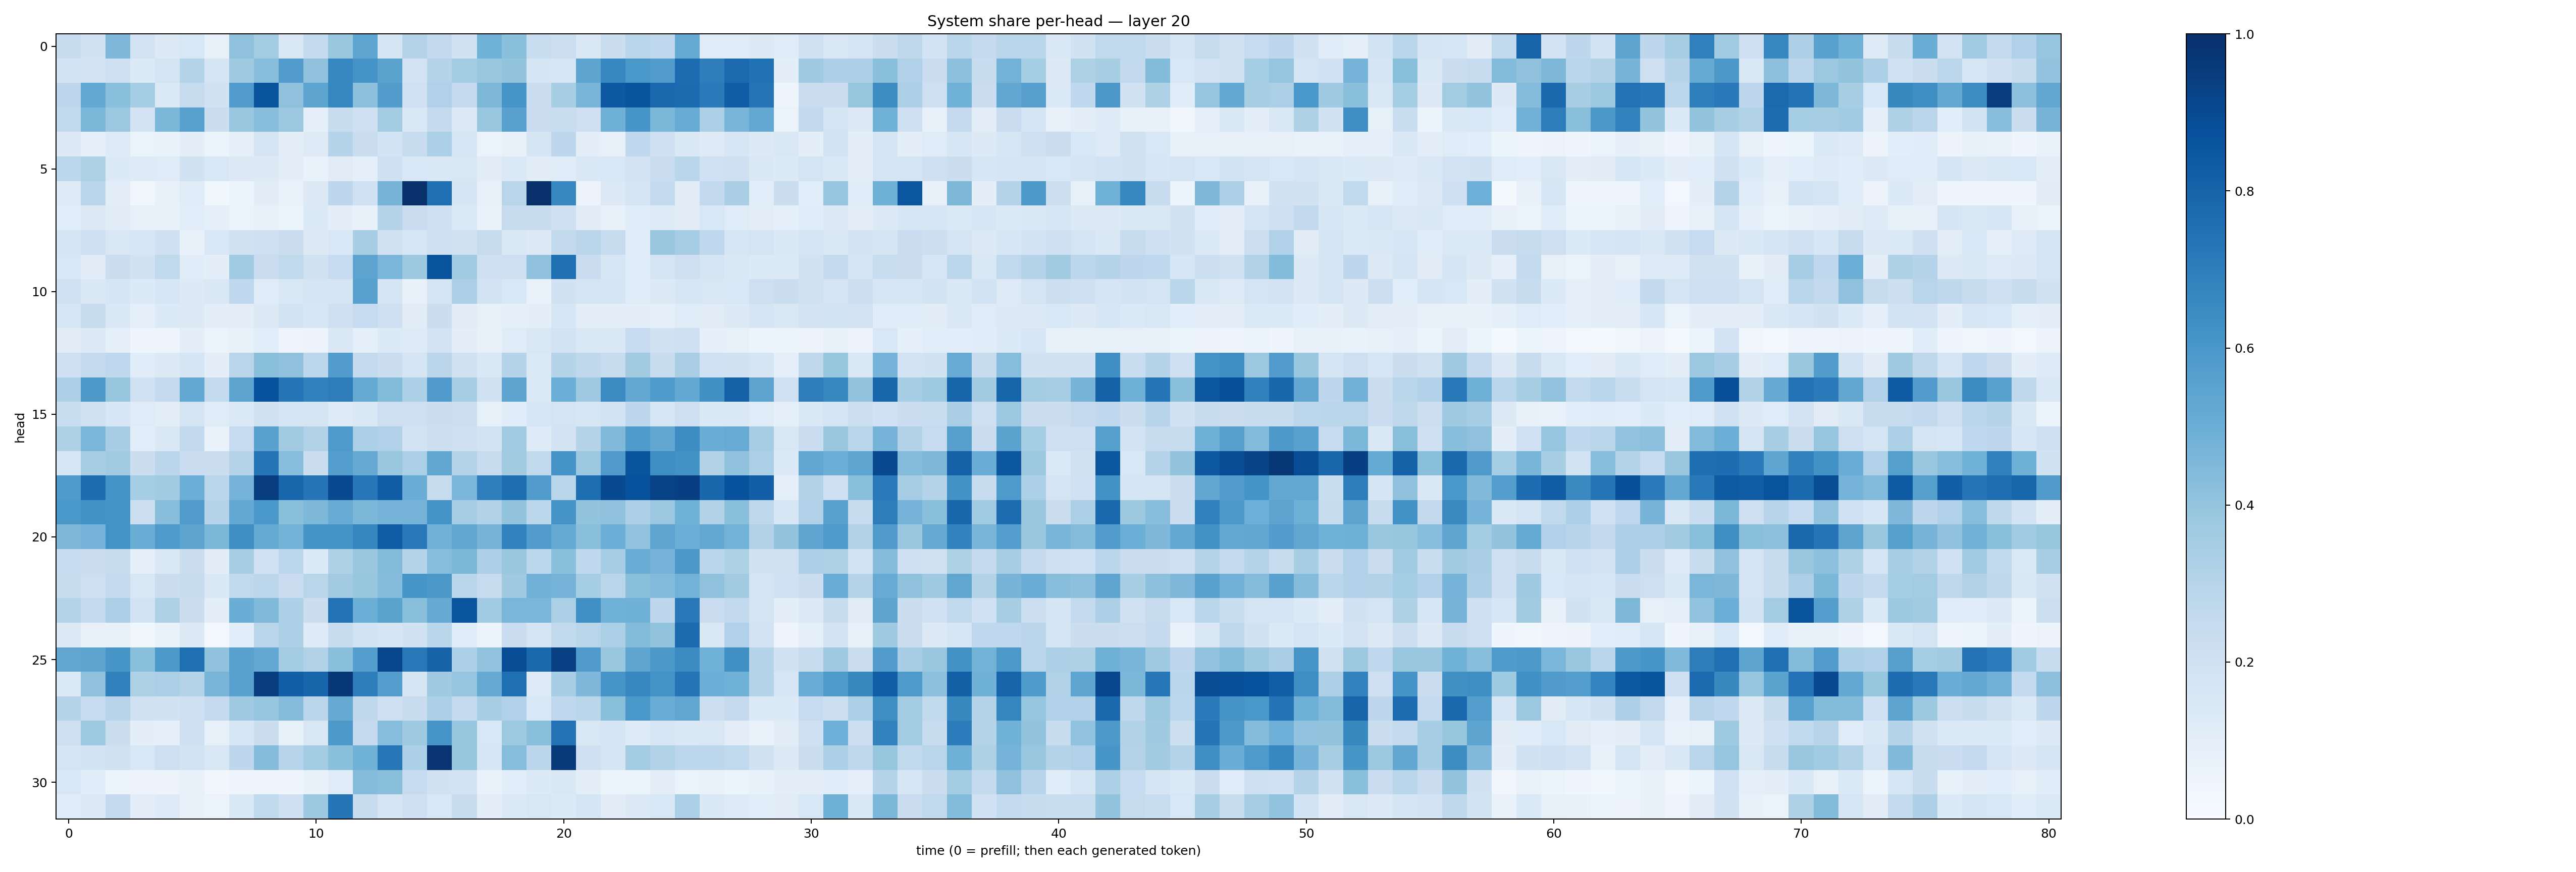

The data file committed next to this chart (first rows):
0.23614296, 0.18931319, 0.44962958, 0.18182856, 0.13115086, 0.15492529, 0.081814595, 0.4131979, 0.3577178, 0.15222241, 0.25572476, 0.38529456, 0.5387454, 0.16788432, 0.3057884, 0.25873083, 0.18760665, 0.4868215, 0.42069364, 0.23280925, 0.21549025, 0.14132662, 0.22028576, 0.2859917
0.1846, 0.1829, 0.2053, 0.1341, 0.1771, 0.3025, 0.1715, 0.3696, 0.4271, 0.5774, 0.4097, 0.668, 0.6105, 0.548, 0.1806, 0.2984, 0.3564, 0.3831, 0.3997, 0.1663, 0.1564, 0.5419, 0.6661, 0.5983
0.2757, 0.5229, 0.4203, 0.3531, 0.1397, 0.246, 0.1939, 0.5776, 0.8609, 0.4118, 0.5399, 0.6647, 0.4149, 0.5721, 0.2019, 0.32, 0.2527, 0.4551, 0.6023, 0.2224, 0.3421, 0.468, 0.8408, 0.8604
0.2647, 0.4597, 0.3818, 0.182, 0.4584, 0.5569, 0.2237, 0.3897, 0.4275, 0.3802, 0.08883, 0.2416, 0.2073, 0.3564, 0.1461, 0.2518, 0.1276, 0.384, 0.5533, 0.2287, 0.2327, 0.2148, 0.4885, 0.6027
0.1281, 0.08749, 0.1238, 0.06438, 0.06883, 0.1005, 0.06046, 0.09203, 0.1795, 0.1015, 0.1218, 0.3037, 0.2297, 0.1838, 0.2418, 0.3286, 0.158, 0.06425, 0.07354, 0.1681, 0.2759, 0.09609, 0.08065, 0.2687
0.2804, 0.3239, 0.1345, 0.1243, 0.1187, 0.1875, 0.155, 0.128, 0.1289, 0.09591, 0.0699, 0.1119, 0.08863, 0.2049, 0.1561, 0.1484, 0.1506, 0.1133, 0.1373, 0.113, 0.121, 0.1411, 0.154, 0.1805
0.1235, 0.2836, 0.1029, 0.03572, 0.0719, 0.119, 0.03776, 0.06126, 0.1101, 0.06992, 0.1293, 0.2751, 0.2025, 0.4695, 0.9986, 0.7558, 0.1714, 0.08006, 0.2922, 0.9978, 0.6677, 0.05729, 0.1309, 0.1715
0.107, 0.1312, 0.1109, 0.08592, 0.07107, 0.1083, 0.09199, 0.06607, 0.0794, 0.06513, 0.1362, 0.09982, 0.07501, 0.304, 0.2287, 0.2057, 0.1404, 0.07005, 0.2457, 0.2402, 0.2034, 0.1101, 0.07529, 0.1138
0.1711, 0.206, 0.1518, 0.1574, 0.2058, 0.07106, 0.1561, 0.1974, 0.2112, 0.2253, 0.1266, 0.1541, 0.3422, 0.1933, 0.1618, 0.2055, 0.1979, 0.2436, 0.1453, 0.1302, 0.26, 0.2835, 0.2382, 0.1178
0.156, 0.1123, 0.2252, 0.1886, 0.2626, 0.1135, 0.09912, 0.3663, 0.2279, 0.2652, 0.1978, 0.2485, 0.5462, 0.4644, 0.3751, 0.8645, 0.3671, 0.2072, 0.2113, 0.4089, 0.7556, 0.2275, 0.1634, 0.114
0.2011, 0.1477, 0.1696, 0.1337, 0.1581, 0.1325, 0.1422, 0.2672, 0.1202, 0.1513, 0.168, 0.1696, 0.5566, 0.1676, 0.07505, 0.1683, 0.3338, 0.1831, 0.1528, 0.06819, 0.1938, 0.1755, 0.1653, 0.1182
0.1588, 0.2393, 0.1438, 0.09022, 0.1359, 0.129, 0.09822, 0.1034, 0.1263, 0.1871, 0.1565, 0.2055, 0.2479, 0.2092, 0.1107, 0.2256, 0.1123, 0.08252, 0.08632, 0.09438, 0.1627, 0.09806, 0.09488, 0.09438
0.1114, 0.1306, 0.08948, 0.04264, 0.04794, 0.0952, 0.0658, 0.07697, 0.1071, 0.04214, 0.05753, 0.1455, 0.08644, 0.1342, 0.1235, 0.1819, 0.09893, 0.07351, 0.118, 0.1495, 0.1844, 0.141, 0.1479, 0.247
0.2033, 0.2561, 0.2673, 0.1143, 0.1324, 0.167, 0.1009, 0.2899, 0.422, 0.4118, 0.2774, 0.5751, 0.2551, 0.2192, 0.1682, 0.283, 0.1884, 0.148, 0.3033, 0.1403, 0.3028, 0.2699, 0.2394, 0.3603
0.3278, 0.5901, 0.3923, 0.1997, 0.2531, 0.5255, 0.2569, 0.5439, 0.8738, 0.733, 0.685, 0.702, 0.5195, 0.4395, 0.3297, 0.5799, 0.3472, 0.1888, 0.5394, 0.1383, 0.4975, 0.3699, 0.6504, 0.5248
0.2335, 0.198, 0.1578, 0.1202, 0.1042, 0.1792, 0.1197, 0.1379, 0.1915, 0.1692, 0.1736, 0.1229, 0.1439, 0.2118, 0.2118, 0.2232, 0.2182, 0.08374, 0.1158, 0.1583, 0.178, 0.159, 0.1863, 0.2745
0.3234, 0.4648, 0.3441, 0.1085, 0.1442, 0.2615, 0.06941, 0.2479, 0.5516, 0.3631, 0.31, 0.5883, 0.3353, 0.3178, 0.184, 0.2183, 0.2071, 0.1864, 0.3641, 0.1238, 0.1802, 0.2984, 0.4475, 0.5828
0.1571, 0.342, 0.3603, 0.2229, 0.2851, 0.2286, 0.2215, 0.3014, 0.7365, 0.4324, 0.224, 0.5688, 0.5125, 0.3882, 0.3336, 0.5287, 0.3072, 0.2454, 0.3613, 0.2634, 0.6097, 0.381, 0.5801, 0.862
0.5841, 0.7635, 0.616, 0.3544, 0.3625, 0.4992, 0.2816, 0.4752, 0.9416, 0.791, 0.7321, 0.899, 0.7242, 0.8251, 0.5015, 0.243, 0.4646, 0.6951, 0.7603, 0.575, 0.2899, 0.7603, 0.8976, 0.8713
0.5997, 0.6235, 0.6162, 0.2153, 0.4291, 0.5747, 0.2973, 0.5201, 0.5978, 0.4206, 0.4557, 0.5107, 0.4578, 0.4728, 0.4744, 0.6145, 0.3497, 0.3102, 0.4022, 0.2786, 0.6103, 0.3989, 0.4063, 0.3267
0.4534, 0.4754, 0.6192, 0.5035, 0.5876, 0.5448, 0.458, 0.6328, 0.5182, 0.4804, 0.6146, 0.6138, 0.6691, 0.8301, 0.7182, 0.481, 0.532, 0.4702, 0.6815, 0.577, 0.5176, 0.4246, 0.4973, 0.4055
0.2466, 0.2285, 0.2357, 0.09323, 0.1458, 0.2216, 0.1101, 0.3443, 0.2001, 0.2793, 0.1363, 0.3222, 0.3869, 0.4412, 0.3032, 0.4316, 0.4575, 0.3253, 0.3852, 0.281, 0.4187, 0.2684, 0.3473, 0.5025
0.2415, 0.2124, 0.2559, 0.1503, 0.2231, 0.2395, 0.1411, 0.2624, 0.2809, 0.2289, 0.2916, 0.3618, 0.3916, 0.4338, 0.6031, 0.5949, 0.2864, 0.2435, 0.3693, 0.4838, 0.4749, 0.3537, 0.2924, 0.4227
0.2973, 0.2567, 0.3288, 0.1853, 0.3205, 0.2209, 0.09778, 0.5003, 0.4468, 0.3291, 0.2249, 0.7448, 0.4986, 0.5478, 0.4252, 0.5132, 0.8567, 0.3652, 0.4618, 0.4615, 0.3321, 0.6326, 0.4866, 0.4892
0.1287, 0.0738, 0.07536, 0.0381, 0.06735, 0.1266, 0.03125, 0.1085, 0.2894, 0.3302, 0.1214, 0.235, 0.1874, 0.1715, 0.1895, 0.2861, 0.1175, 0.06092, 0.23, 0.1746, 0.2652, 0.2893, 0.3324, 0.4404
0.5336, 0.5414, 0.6022, 0.4245, 0.593, 0.7573, 0.4085, 0.5544, 0.5224, 0.358, 0.3096, 0.4217, 0.5665, 0.9116, 0.72, 0.8038, 0.3288, 0.4062, 0.8848, 0.784, 0.936, 0.5782, 0.3846, 0.5388
0.1404, 0.4106, 0.6854, 0.3224, 0.3353, 0.3067, 0.4678, 0.5512, 0.9418, 0.8185, 0.7966, 0.9671, 0.6961, 0.5675, 0.1687, 0.3703, 0.3962, 0.5145, 0.7561, 0.125, 0.3458, 0.4531, 0.6091, 0.6658
0.3002, 0.2495, 0.2946, 0.1977, 0.1936, 0.204, 0.2536, 0.3674, 0.3947, 0.4351, 0.2833, 0.5149, 0.2707, 0.2117, 0.2393, 0.3322, 0.2545, 0.3404, 0.318, 0.1535, 0.2684, 0.2874, 0.4257, 0.599
0.211, 0.3744, 0.2214, 0.0988, 0.09063, 0.2108, 0.08549, 0.1638, 0.2227, 0.08483, 0.1489, 0.5922, 0.2527, 0.4314, 0.3692, 0.6079, 0.3927, 0.1539, 0.3742, 0.4231, 0.7439, 0.1515, 0.1679, 0.1244
0.1762, 0.1839, 0.1954, 0.156, 0.2142, 0.1842, 0.1513, 0.2743, 0.4336, 0.2934, 0.3556, 0.4216, 0.4845, 0.7258, 0.3298, 0.9844, 0.3923, 0.1568, 0.4313, 0.2845, 0.9588, 0.209, 0.1714, 0.3585
0.1539, 0.1152, 0.06014, 0.05746, 0.05643, 0.07555, 0.03327, 0.04949, 0.04182, 0.04553, 0.07633, 0.1176, 0.436, 0.4224, 0.2477, 0.1906, 0.1865, 0.07015, 0.1059, 0.1355, 0.1433, 0.09636, 0.06133, 0.06517
0.1144, 0.1285, 0.2518, 0.1033, 0.1229, 0.07747, 0.06464, 0.1434, 0.2654, 0.2057, 0.3784, 0.7323, 0.2388, 0.1703, 0.2046, 0.1534, 0.2362, 0.09874, 0.137, 0.1499, 0.1366, 0.1646, 0.1126, 0.1267
